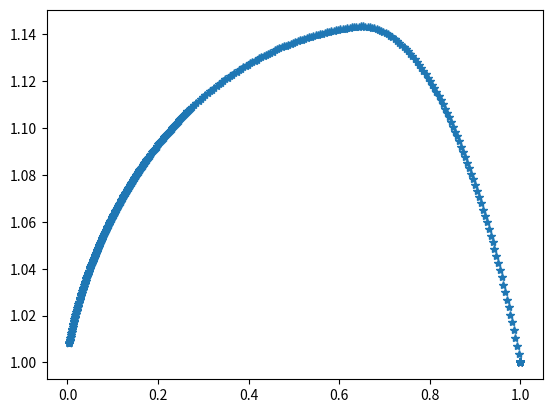

Write Python code to recreate this figure.
import numpy as np
import matplotlib.pyplot as plt
from copy import deepcopy


class Velocity:
    def __init__(self, x, z):
        self.x = x
        self.z = z


class Point:
    def __init__(self, x, y, theta):
        self.x = x
        self.y = y
        self.theta = theta


def linear_velocity_calculation(distance):
    v = 0.0
    if distance > 0.3:  # full speed ahead
        v = 0.05
    elif distance > 0.1:  # not yet at zero
        # divide the distance by 10 and round to lowest speed
        v = np.floor(distance * 10) / 100
    elif distance > 0.01:
        # slowest speed until 1cm accuracy achieved
        v = 0.01
    else:
        v = 0.0
    return v


def angular_velocity_calculation(theta):
    """Calculate the angular velocity required to reduce theta to zero."""
    a = 0.0
    if abs(theta) < np.pi / 16:
        # Heading roughly straight
        a = 0.0
    elif abs(theta) < np.pi / 4:
        a = -0.1
    elif abs(theta) < np.pi / 2:
        a = -0.2
    else:
        # Turn fastest back to zero
        # This used to have a theta>pi limit, however numerical errors can make pi slightly more than pi
        # In any such case we still wish to reduce theta.
        a = -0.3
    if theta >= 0:
        # Theta was positive, so want negative angular velocity to subtract
        return a
    else:
        # Theta was negative, so need positive angular velocity to return to 0
        return -a


def straight_to_point(current_position, target_position):
    velocity_target = Velocity(0.0, 0.0)
    x_err = target_position.x - current_position.x
    y_err = target_position.y - current_position.y

    distance = np.sqrt((x_err) ** 2 + (y_err) ** 2)
    target_bearing = np.arctan2(y_err, x_err)
    # print(np.rad2deg(target_bearing))
    theta_error = current_position.theta - target_bearing
    # print(np.rad2deg(theta_error))
    if abs(theta_error) > np.pi:
        # Can turn in the other direction to get there faster
        if theta_error >= 0:
            # if theta was positive, make it negative now
            theta_error = -(2 * np.pi - abs(theta_error))
        else:
            theta_error = 2 * np.pi - abs(theta_error)

    # print(np.rad2deg(theta_error))
    # print("Theta error on bearing", np.rad2deg(theta_error))
    if abs(theta_error) < np.pi / 4:
        # keep heading forwards, adjusting angular velocity to keep straight.
        velocity_target.x = linear_velocity_calculation(distance)
        velocity_target.z = angular_velocity_calculation(theta_error)

    elif np.pi / 4 <= abs(theta_error) < 3 * np.pi / 4:
        # Stop and adjust if more than 90 degrees off track
        velocity_target.x = 0.0
        velocity_target.z = angular_velocity_calculation(theta_error)
    else:
        # Move backwards only if a short distance, otherwise turn around.
        if distance > 0.1:
            velocity_target.x = 0.0
            velocity_target.z = angular_velocity_calculation(theta_error)
        else:
            velocity_target.x = -linear_velocity_calculation(distance)
            velocity_target.z = 0.0

    return velocity_target


def turn_to_right_direction_at_point(current_position, target_position):
    velocity_target = Velocity(0.0, 0.0)
    theta_error = current_position.theta - target_position.theta
    velocity_target.z = angular_velocity_calculation(theta_error)
    return velocity_target


def simulate_one_timestep(position, velocity, timestep):
    v_x = velocity.x * np.cos(position.theta)
    v_y = velocity.x * np.sin(position.theta)
    position.x = position.x + timestep * v_x
    position.y = position.y + timestep * v_y
    position.theta = position.theta + timestep * velocity.z
    # Correct for theta going out of bounds
    if position.theta > np.pi:
        alpha = position.theta - np.pi
        position.theta = -np.pi + alpha
    if position.theta < -np.pi:
        beta = abs(position.theta) - np.pi
        position.theta = np.pi - beta

    return position


# start_pos = Point(-3.0, -3.0, 0.0)
start_pos = Point(1.0, 1.0, 0.0)

path_to_be_followed = [  # x, y, theta
    # Point(0.0, 0.0, 0.0),
    # Point(1.0, 0.0, 90.0),
    # Point(1.0, 1.0, 180.0),
    Point(0.0, 1.0, -90.0),
]


debug = True
while_loop_limit = 2000
dt = 0.1


def print_data(pos, d, v):
    if debug:
        print(
            "Currently at x: {:5.2f} y: {:5.2f}, moving in direction {:7.2f} towards x:{:5.2f} y:{:5.2f}, velocity x: {:5.2f}, z:{:5.2f}".format(
                pos.x, pos.y, np.rad2deg(pos.theta), d.x, d.y, v.x, v.z
            )
        )


pos = deepcopy(start_pos)
for d in path_to_be_followed:
    i = 0
    travelled_points = [pos]
    moving = True
    while moving and i < while_loop_limit:
        v = straight_to_point(pos, d)
        pos = deepcopy(simulate_one_timestep(pos, v, dt))
        travelled_points.append(pos)
        moving = not (abs(v.x) < 1e-3 and abs(v.z) < 1e-3)
        print_data(pos, d, v)
        i += 1
    if i == while_loop_limit:
        print("Maxed Out")
    i = 0
    # moving = True
    # # print("Arrived, Turning to Right Direction")
    # while moving and i < while_loop_limit:
    #     v = turn_to_right_direction_at_point(pos, d)
    #     pos = deepcopy(simulate_one_timestep(pos, v, dt))
    #     moving = not (abs(v.x) < 1e-3 and abs(v.z) < 1e-3)
    #     print_data(pos, d, v)
    #     i += 1
    if i == while_loop_limit:
        print("Maxed Out")
    # plt.figure()
    plt.plot([p.x for p in travelled_points], [p.y for p in travelled_points], "*")
plt.show()
